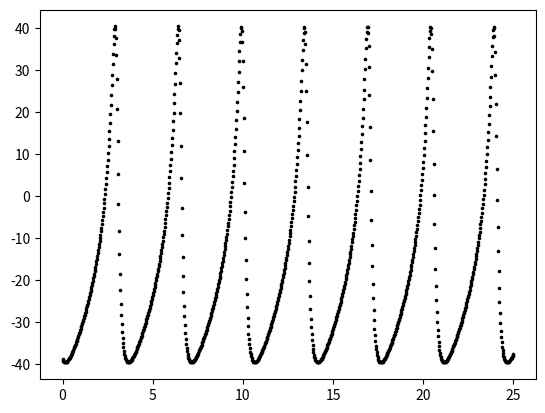

The script that saved this image:
import numpy as np
import matplotlib.pyplot as plt

#Create a function that computes the Radial Velocity curve
#input parameters: t_init(float), t_end(float), t0 (float), 
#    p (float), e(float), w(float), k(float), npts (integer,optional) 
#output: t_vector, rv (array) --> The time and RV of the curve we want to plot 
# def rv_curve(t_init,t_end,t0,p,e,w,k,npts=1000):
#     t_vector = np.linspace(t_init,t_end,npts)
#     rv = k * np.cos(nu + w) + e * np.cos(w)
#     return t_vector, rv

#time to create the function that computes the true anomaly from the mean anomaly
#This function calculates the true anomaly
#input parameters: t (float), t0 (float), 
#    p (float), e(float)
#output: true (array) --> The true anomaly of the planetary orbit
def true_anomaly(t,t0,e,p):
    mean = 2.*np.pi * ( t - t0) / p                       #mean anomaly
    true = mean + e * np.sin(mean)                        #guess
    f = true - e * np.sin(true) - mean                    #first value of function f
    for i in range(len(t)):                               #iterate for all the values
        while np.abs(f[i]) > 1e-6:                        #Newton-Raphson condition
            f[i] = true[i] - e*np.sin(true[i]) - mean[i]  #calculate  f
            df   = 1. - e * np.cos(true[i])               #Calculate df
            true[i] = true[i] - f[i]/df                   #Update the eccentric anomaly
    eimag = np.sqrt(1. - e*e)*np.sin(true)                #Time to calculate true anomaly
    ereal = np.cos(true) - e
    true  = np.arctan2(eimag,ereal)                       #Get True anomaly from ecc anomaly
    return true

#Create a function that computes the Radial Velocity curve
#input parameters: t_init(float), t_end(float), t0 (float), 
#    p (float), e(float), w(float), k(float), npts (integer,optional) 
#output: t_vector, rv (array) --> The time and RV of the curve we want to plot 
def rv_curve(t_init,t_end,t0,p,e,w,k,npts=1000):
    #Get the time vector given t_init, t_end, and the number of points
    t_vector = np.linspace(t_init,t_end,npts)
    #Get the true a nomaly from the true_anomaly function
    nu =  true_anomaly(t_vector,t0,e,p)
    #Compute the RV curve
    rv = k * np.cos(nu + w) + e * np.cos(w)
    return t_vector, rv



t0= 10 # days
p= 3.5 # days
e= 0.6
w= np.pi/4
k= 40
t_init= 0
t_end= 25

t, rv= rv_curve(t_init,t_end,t0,p,e,w,k,npts=1000)

plt.scatter(t, rv, s = 2.5, c='k')
plt.show()
